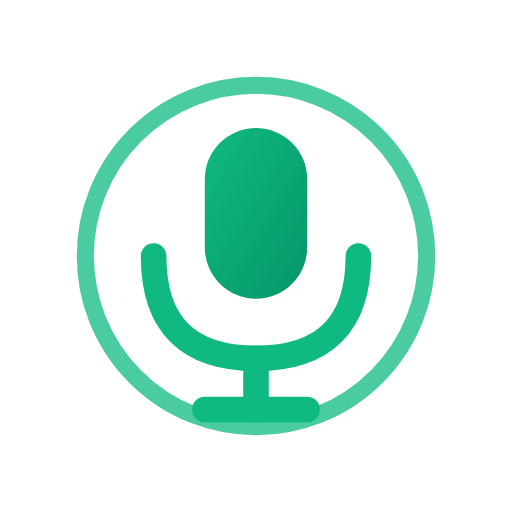
t = 0.00 s
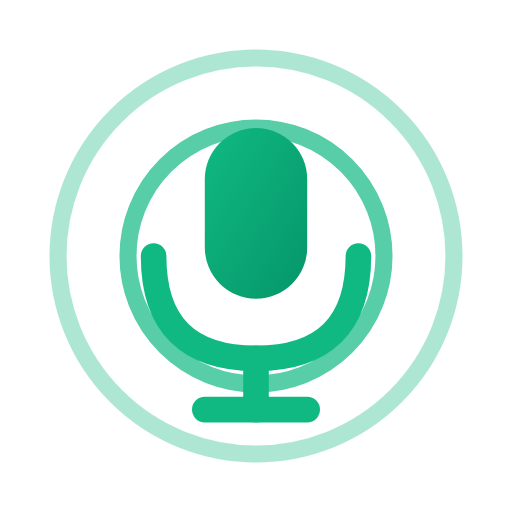
t = 0.30 s
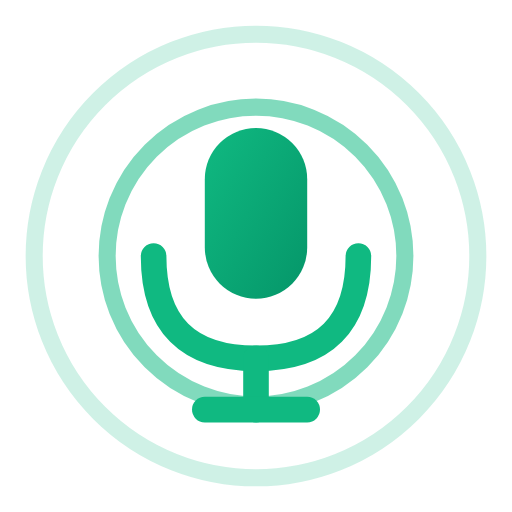
t = 0.56 s
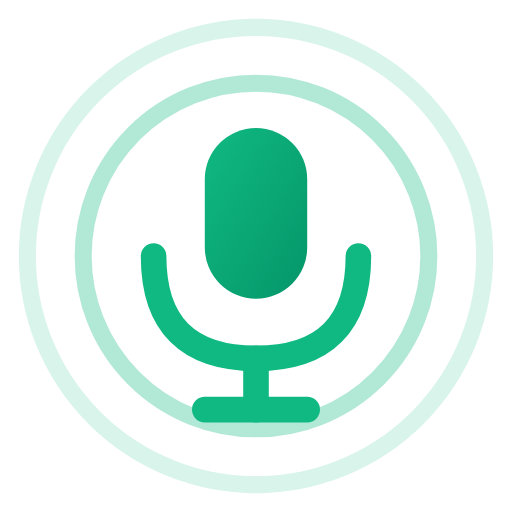
t = 0.86 s
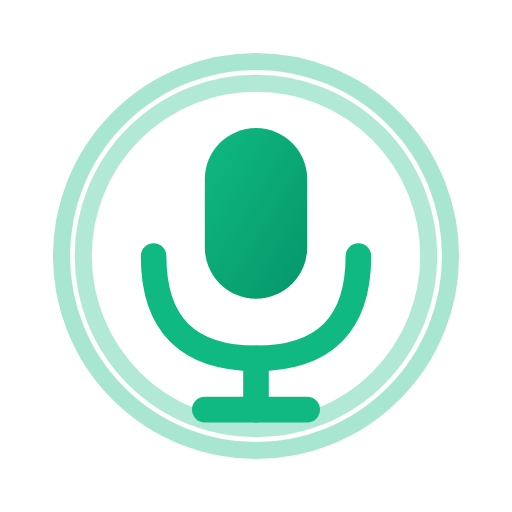
t = 1.24 s
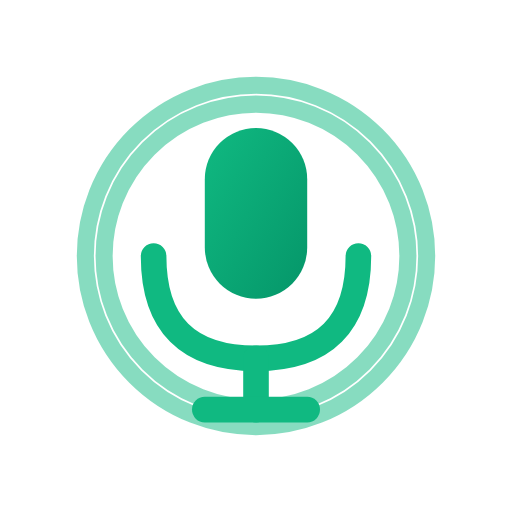
t = 1.50 s

The animated SVG that drew these frames (rendered in a browser with its animation timeline set to each time). Animation: 4 SMIL elements (animate=4); one cycle of 1.80 s, repeats indefinitely.

<svg xmlns="http://www.w3.org/2000/svg" viewBox="0 0 60 60" width="60" height="60">
  <defs>
    <linearGradient id="micGrad" x1="0%" y1="0%" x2="100%" y2="100%">
      <stop offset="0%" style="stop-color:#10B981;stop-opacity:1" />
      <stop offset="100%" style="stop-color:#059669;stop-opacity:1" />
    </linearGradient>
  </defs>
  
  <!-- Pulse rings -->
  <circle cx="30" cy="30" r="25" fill="none" stroke="#10B981" stroke-width="2" opacity="0.3">
    <animate attributeName="r" values="20;28;20" dur="1.5s" repeatCount="indefinite"/>
    <animate attributeName="opacity" values="0.5;0.1;0.5" dur="1.5s" repeatCount="indefinite"/>
  </circle>
  <circle cx="30" cy="30" r="20" fill="none" stroke="#10B981" stroke-width="2" opacity="0.5">
    <animate attributeName="r" values="15;22;15" dur="1.5s" repeatCount="indefinite" begin="0.3s"/>
    <animate attributeName="opacity" values="0.7;0.2;0.7" dur="1.5s" repeatCount="indefinite" begin="0.3s"/>
  </circle>
  
  <!-- Microphone icon -->
  <rect x="24" y="15" width="12" height="20" rx="6" fill="url(#micGrad)"/>
  <path d="M18 30 Q18 42 30 42 Q42 42 42 30" stroke="#10B981" stroke-width="3" fill="none" stroke-linecap="round"/>
  <line x1="30" y1="42" x2="30" y2="48" stroke="#10B981" stroke-width="3" stroke-linecap="round"/>
  <line x1="24" y1="48" x2="36" y2="48" stroke="#10B981" stroke-width="3" stroke-linecap="round"/>
</svg>